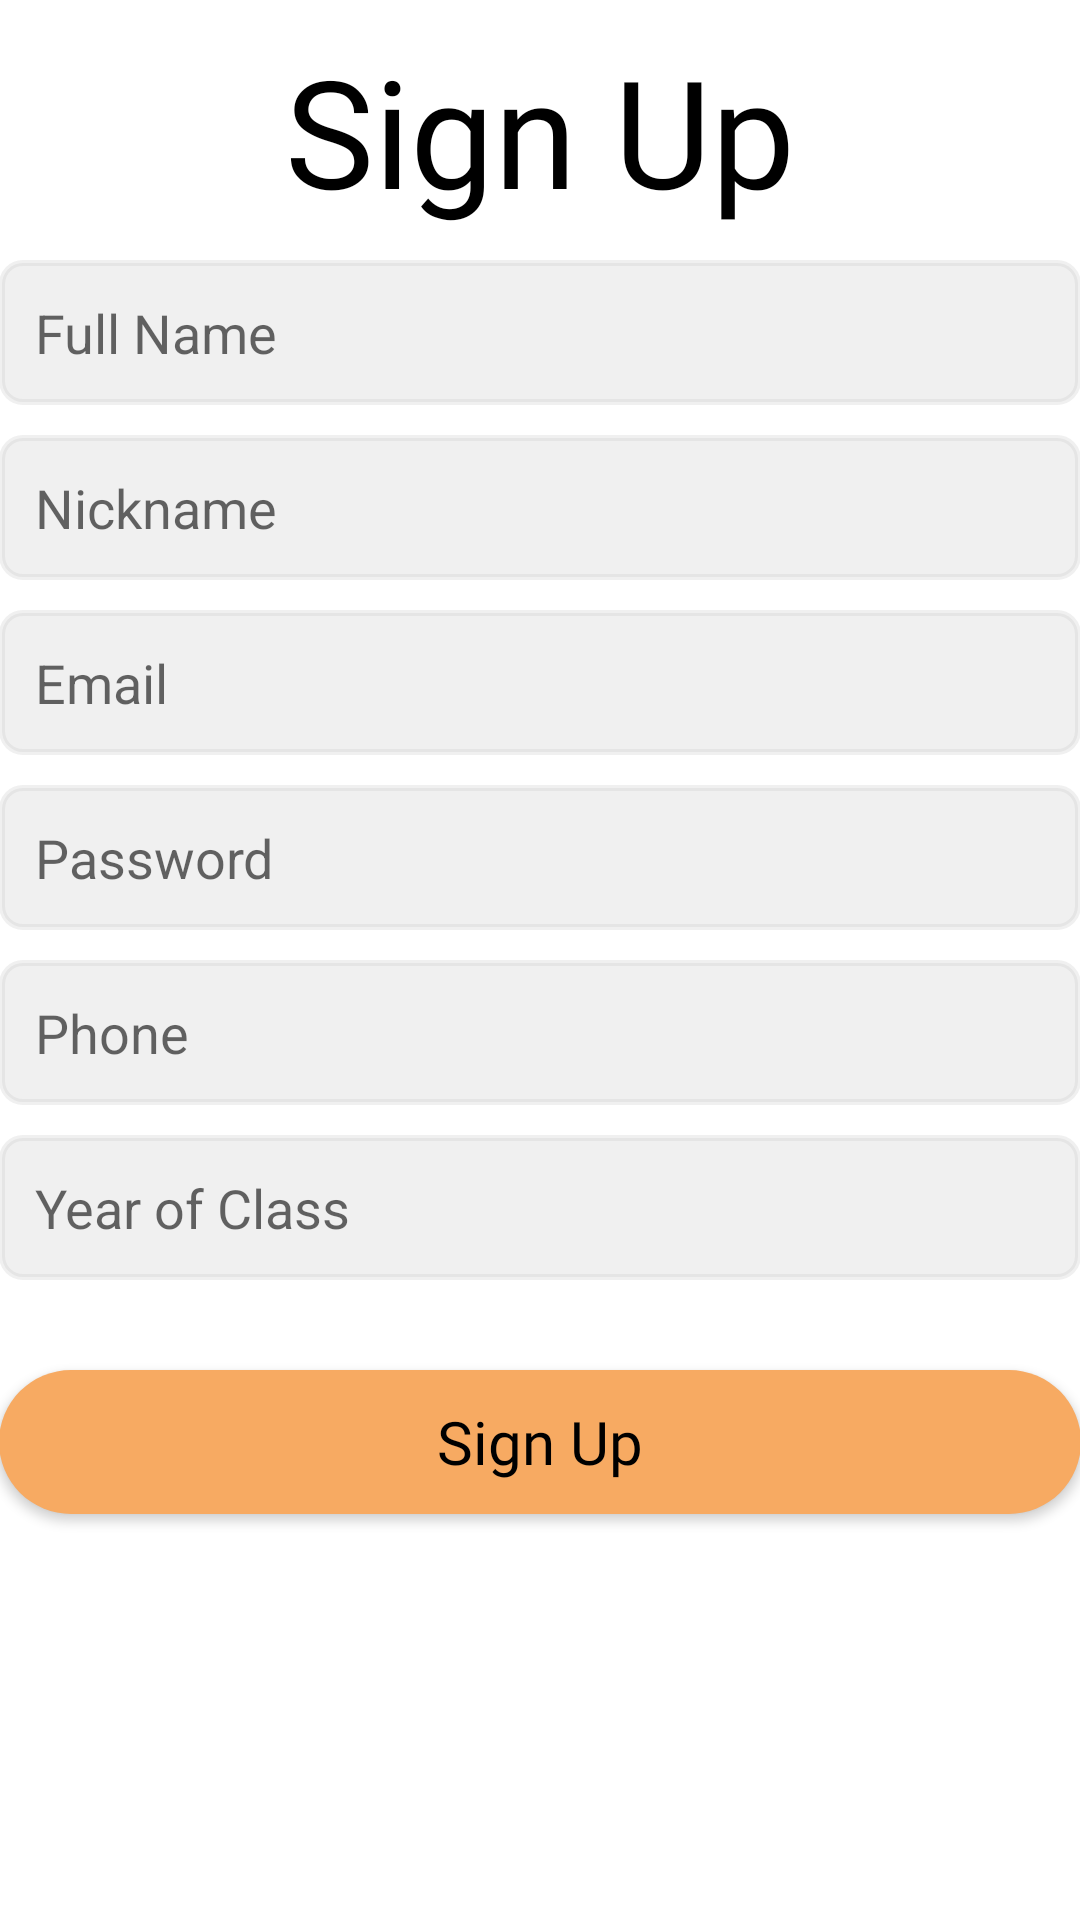

Layout XML and referenced resources for this Android screen:
<!-- AndroidManifest.xml: application theme Theme.C1Project -->
<!-- res/layout/activity_sign_up.xml -->
<?xml version="1.0" encoding="utf-8"?>
<LinearLayout xmlns:android="http://schemas.android.com/apk/res/android"
    xmlns:app="http://schemas.android.com/apk/res-auto"
    xmlns:tools="http://schemas.android.com/tools"
    android:id="@+id/container"
    android:layout_width="match_parent"
    android:layout_height="match_parent"
    android:orientation="vertical"
    android:paddingLeft="@dimen/activity_horizontal_margin"
    android:paddingTop="@dimen/activity_vertical_margin"
    android:paddingRight="@dimen/activity_horizontal_margin"
    android:paddingBottom="@dimen/activity_vertical_margin"
    tools:context=".Main.SignUp">

    <TextView
        android:id="@+id/textView"
        android:layout_width="match_parent"
        android:layout_height="wrap_content"
        android:layout_marginTop="10dp"
        android:fontFamily="@font/caveat_brush"
        android:gravity="center"
        android:text="@string/sign_up"
        android:textColor="@color/black"
        android:textSize="50sp" />

    <LinearLayout
        android:layout_width="match_parent"
        android:layout_height="match_parent"
        android:orientation="vertical">

        <EditText
            android:id="@+id/edtNamaFull"
            android:layout_width="match_parent"
            android:layout_height="wrap_content"
            android:layout_marginTop="10dp"
            android:layout_marginBottom="10dp"
            android:background="@drawable/bg_input"
            android:hint="@string/full_name"
            android:inputType="textPersonName"
            android:padding="12dp"
            android:selectAllOnFocus="true" />

        <EditText
            android:id="@+id/edtNickname"
            android:layout_width="match_parent"
            android:layout_height="wrap_content"
            android:layout_marginBottom="10dp"
            android:background="@drawable/bg_input"
            android:hint="@string/nickname"
            android:inputType="textPersonName"
            android:padding="12dp"
            android:selectAllOnFocus="true" />

        <EditText
            android:id="@+id/edtEmail"
            android:layout_width="match_parent"
            android:layout_height="wrap_content"
            android:layout_marginBottom="10dp"
            android:background="@drawable/bg_input"
            android:hint="Email"
            android:inputType="textEmailAddress"
            android:padding="12dp"
            android:selectAllOnFocus="true" />

        <EditText
            android:id="@+id/edtPassword"
            android:layout_width="match_parent"
            android:layout_height="wrap_content"
            android:layout_marginBottom="10dp"
            android:background="@drawable/bg_input"
            android:hint="@string/prompt_password"
            android:inputType="textPassword"
            android:padding="12dp"
            android:selectAllOnFocus="true" />

        <EditText
            android:id="@+id/edtPhone"
            android:layout_width="match_parent"
            android:layout_height="wrap_content"
            android:layout_marginBottom="10dp"
            android:background="@drawable/bg_input"
            android:hint="@string/phone"
            android:inputType="numberSigned"
            android:padding="12dp"
            android:selectAllOnFocus="true" />

        <EditText
            android:id="@+id/edtYoc"
            android:layout_width="match_parent"
            android:layout_height="wrap_content"
            android:layout_marginBottom="10dp"
            android:background="@drawable/bg_input"
            android:hint="@string/year_of_class"
            android:inputType="numberSigned"
            android:padding="12dp"
            android:selectAllOnFocus="true" />

        <LinearLayout
            android:layout_width="match_parent"
            android:layout_height="match_parent"
            android:orientation="vertical">

            <Button
                android:id="@+id/btnSignup"

                android:layout_width="match_parent"
                android:layout_height="wrap_content"
                android:layout_marginTop="20dp"
                android:background="@drawable/button_primary"
                android:fontFamily="@font/inder"
                android:text="@string/sign_up"
                android:textAllCaps="false"
                android:textColor="@color/black"
                android:textSize="20sp" />
        </LinearLayout>
    </LinearLayout>

</LinearLayout>
<!-- resources referenced by this layout -->
<resources>
  <color name="black">#FF000000</color>
  <!-- drawable bg_input (drawable) -->
  <?xml version="1.0" encoding="utf-8"?>
  <shape xmlns:android="http://schemas.android.com/apk/res/android"
      android:shape="rectangle" android:padding="10dp">
  
      <solid android:color="@color/grey"/>
      <stroke android:width="2dp" android:color="@color/grey" />
      <corners
          android:bottomRightRadius="7dp"
          android:bottomLeftRadius="7dp"
          android:topLeftRadius="7dp"
          android:topRightRadius="7dp" />
  </shape>
  <!-- drawable button_primary (drawable) -->
  <?xml version="1.0" encoding="utf-8"?>
  <shape xmlns:android="http://schemas.android.com/apk/res/android">
      <solid
          android:color="@color/orange"
          />
      <corners
          android:radius="100dp"
          />
  </shape>
  <string name="full_name">Full Name</string>
  <string name="nickname">Nickname</string>
  <string name="phone">Phone</string>
  <string name="prompt_password">Password</string>
  <string name="sign_up">Sign Up</string>
  <string name="year_of_class">Year of Class</string>
  <style name="Theme.C1Project" parent="Theme.MaterialComponents.DayNight.DarkActionBar">
          
          <item name="colorPrimary">@color/orange</item>
          <item name="colorPrimaryVariant">@color/orange</item>
          <item name="colorOnPrimary">@color/black</item>
          
          <item name="colorSecondary">#244484</item>
          <item name="colorSecondaryVariant">#F0592A</item>
          <item name="colorOnSecondary">@color/black</item>
          
          <item name="android:statusBarColor" tools:targetApi="l">?attr/colorPrimaryVariant</item>
          
      </style>
  <color name="grey">#3BBDBDBD</color>
  <color name="orange">#F7AA62</color>
</resources>
